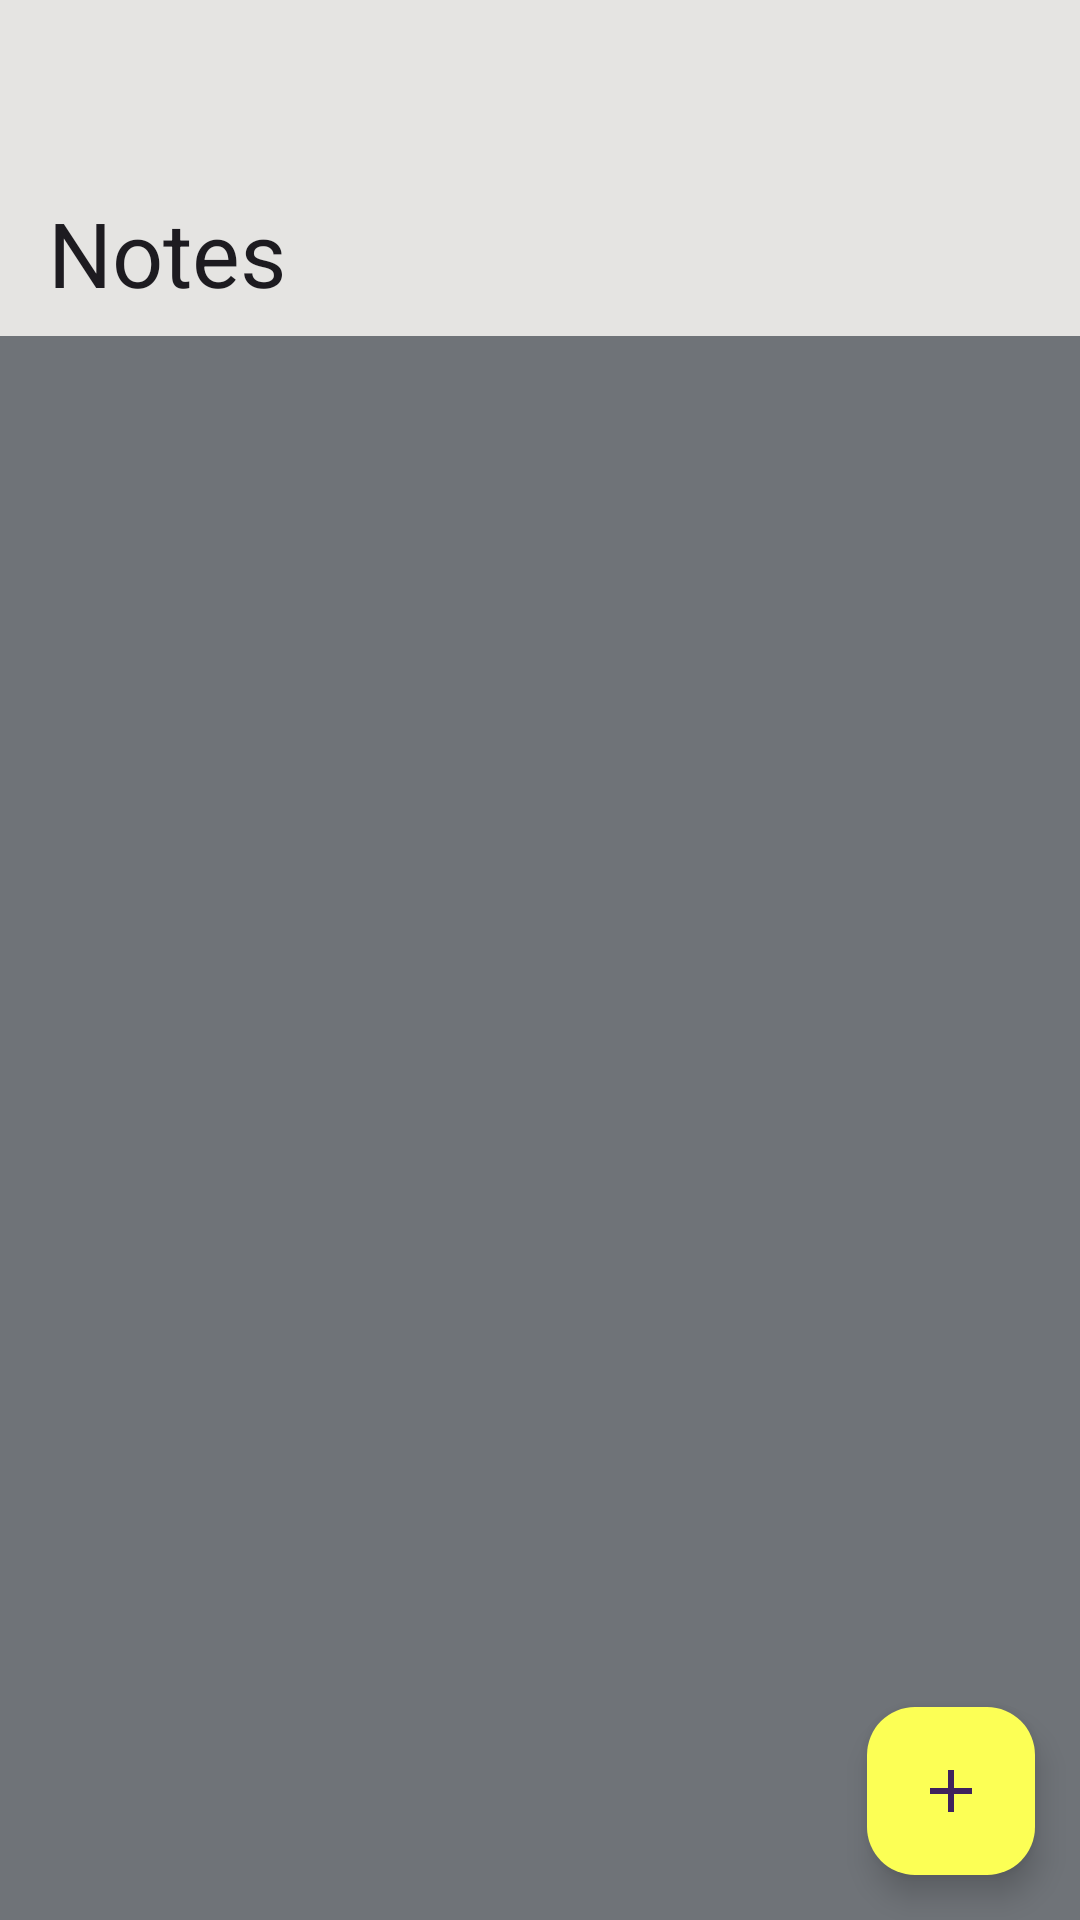

Produce the Android XML layout that renders to this screen, including the resource entries it uses.
<!-- AndroidManifest.xml: application theme Theme.NotesLite -->
<!-- res/layout/activity_main.xml -->
<?xml version="1.0" encoding="utf-8"?>
<androidx.coordinatorlayout.widget.CoordinatorLayout
    xmlns:android="http://schemas.android.com/apk/res/android"
    xmlns:app="http://schemas.android.com/apk/res-auto"
    xmlns:tools="http://schemas.android.com/tools"
    android:layout_width="match_parent"
    android:layout_height="match_parent"
    android:background="@color/main_background_color"
    tools:context=".ui.mainActivity.MainActivity">

    <com.google.android.material.appbar.AppBarLayout
        android:id="@+id/app_bar"
        android:layout_width="match_parent"
        android:layout_height="?attr/collapsingToolbarLayoutMediumSize"
        android:elevation="5dp"
        android:background="@color/collapsable_app_bar_background"
        android:fitsSystemWindows="true">
        <com.google.android.material.appbar.CollapsingToolbarLayout
            style="?attr/collapsingToolbarLayoutMediumStyle"
            android:layout_width="match_parent"
            android:layout_height="match_parent"
            android:fitsSystemWindows="true"
            android:overScrollMode="never"
            app:expandedTitleTextAppearance="@style/MyExpandedTitle"
            app:collapsedTitleTextAppearance="@style/MyCollapsedTitle"
            app:layout_scrollFlags="scroll|exitUntilCollapsed"
            >
        <com.google.android.material.appbar.MaterialToolbar
            android:id="@+id/toolbar"
            android:layout_width="match_parent"
            android:layout_height="?attr/actionBarSize"
            app:title="@string/toolbar_heading"
            app:titleTextColor="@color/out_line_text_color"
            android:background="@color/collapsable_app_bar_background"
            app:layout_collapseMode="pin"
            />
        </com.google.android.material.appbar.CollapsingToolbarLayout>
    </com.google.android.material.appbar.AppBarLayout>
    <androidx.recyclerview.widget.RecyclerView
        android:layout_width="match_parent"
        android:layout_height="match_parent"
        android:orientation="horizontal"
        android:background="@color/main_background_color"
        android:id="@+id/rvNotesList"
        android:visibility="visible"
        app:layout_behavior="@string/appbar_scrolling_view_behavior" />
    />


    <LinearLayout
        android:layout_width="match_parent"
        android:layout_height="wrap_content"
        android:layout_gravity="center_horizontal|center_vertical"
        android:orientation="vertical"
        android:id="@+id/empty_list_view"
        android:visibility="gone"
        >
        <com.google.android.material.imageview.ShapeableImageView
            android:layout_width="match_parent"
            android:layout_height="100dp"
            android:src="@mipmap/wn341qv6"
            />
        <TextView
            android:layout_width="match_parent"
            android:layout_height="wrap_content"
            android:textAlignment="center"
            android:textColor="@color/out_line_text_color"
            android:text="@string/empty_note_list"
            />

    </LinearLayout>

    <com.google.android.material.floatingactionbutton.FloatingActionButton
        android:id="@+id/fab_create"
        android:layout_width="wrap_content"
        android:layout_height="wrap_content"
        android:layout_marginEnd="15dp"
        android:layout_marginBottom="15dp"
        android:src="@drawable/baseline_add_24"
        android:backgroundTint="@color/yellow_primary_color"
        android:layout_gravity="bottom|end"
        app:layout_behavior="com.google.android.material.behavior.HideBottomViewOnScrollBehavior"
        />
    
</androidx.coordinatorlayout.widget.CoordinatorLayout>
<!-- resources referenced by this layout -->
<resources>
  <color name="collapsable_app_bar_background">#E5E4E2</color>
  <color name="main_background_color">#6F7378</color>
  <color name="out_line_text_color">#020202</color>
  <color name="yellow_primary_color">#FCFF55</color>
  <!-- drawable baseline_add_24 (drawable) -->
  <vector android:alpha="0.87" android:height="24dp"
      android:tint="@color/out_line_text_color" android:viewportHeight="24"
      android:viewportWidth="24" android:width="24dp" xmlns:android="http://schemas.android.com/apk/res/android">
      <path android:fillColor="@android:color/black" android:pathData="M19,13h-6v6h-2v-6H5v-2h6V5h2v6h6v2z"/>
  </vector>
  <!-- mipmap wn341qv6: png bitmap (mipmap-hdpi, 11626 bytes) -->
  <string name="empty_note_list">No Notes Created</string>
  <string name="toolbar_heading">Notes</string>
  <style name="MyCollapsedTitle" parent="@style/TextAppearance.AppCompat.Title">
          <item name="android:textColor">@color/grey_text_color</item>
          <item name="android:textSize">20sp</item>
      </style>
  <style name="MyExpandedTitle" parent="@style/TextAppearance.Design.CollapsingToolbar.Expanded">
           <item name="android:textColor">@color/grey_text_color</item>
          <item name="android:textSize">30sp</item>
       </style>
  <style name="Theme.NotesLite" parent="Base.Theme.NotesLite">
         <item name="android:colorPrimary">@color/yellow_primary_color</item>
  
  
  
      </style>
  <color name="grey_text_color">#555555</color>
  <style name="Base.Theme.NotesLite" parent="Theme.Material3.DayNight.NoActionBar">
          
          
          <item name="android:windowActivityTransitions">true</item>
  
          
  
  
      </style>
</resources>
